Labelled photos from "testdataset", an image-classification folder in WSwyft/jetson-inference. The possible labels are: microwave not safe, microwave safe.

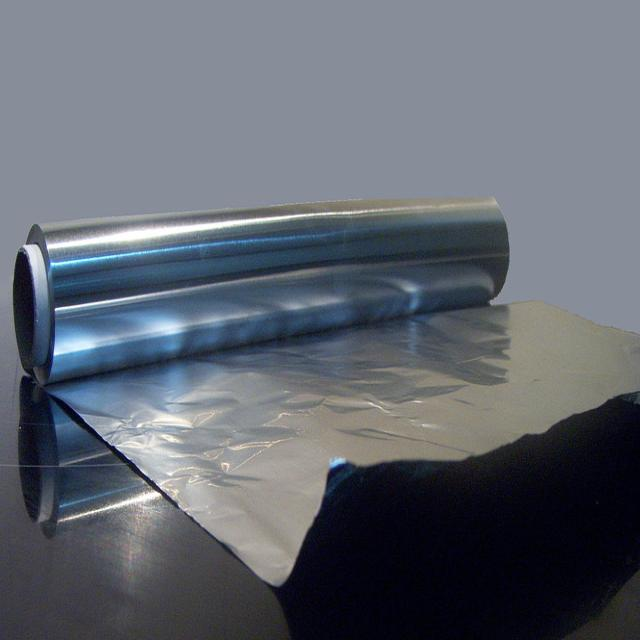
Label: microwave not safe

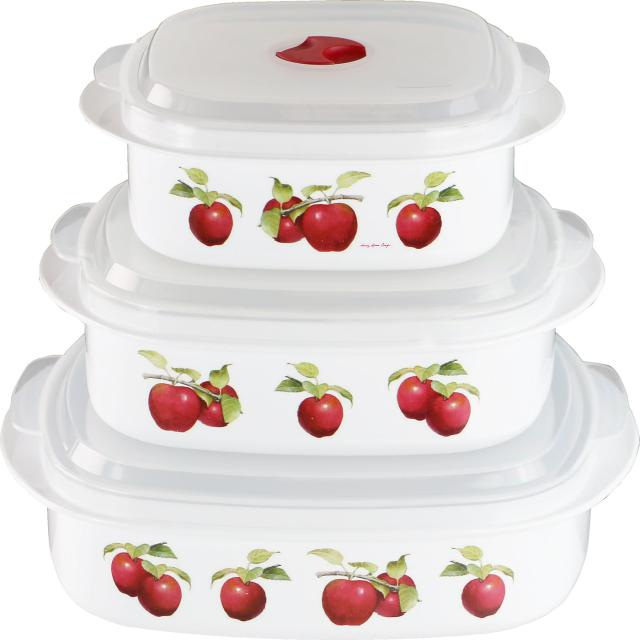
Label: microwave safe

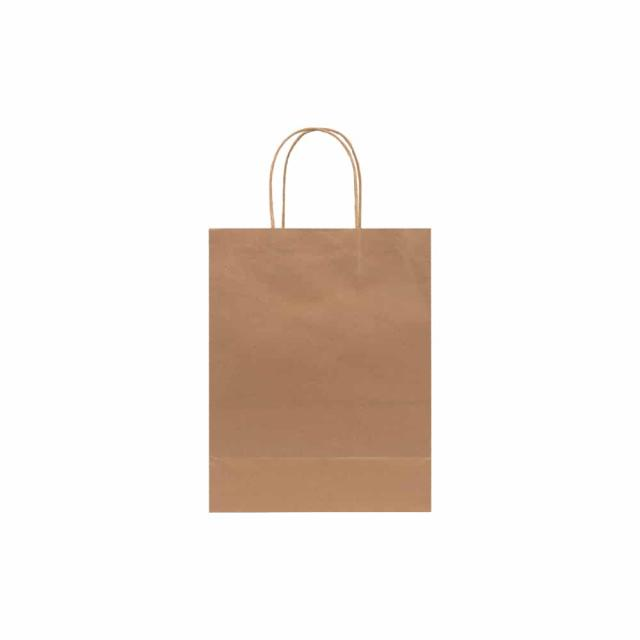
Label: microwave not safe

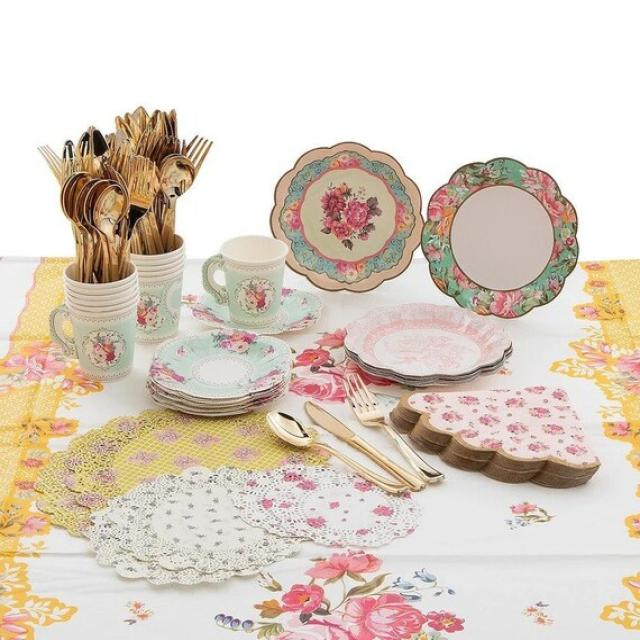
Label: microwave safe

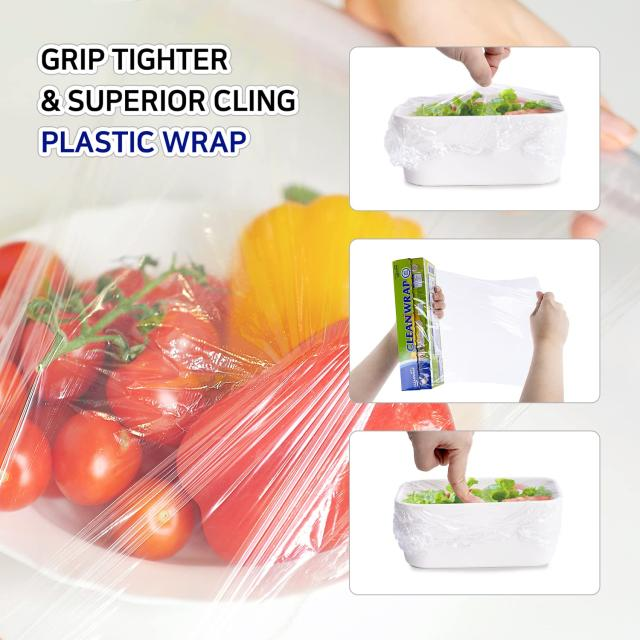
Label: microwave not safe

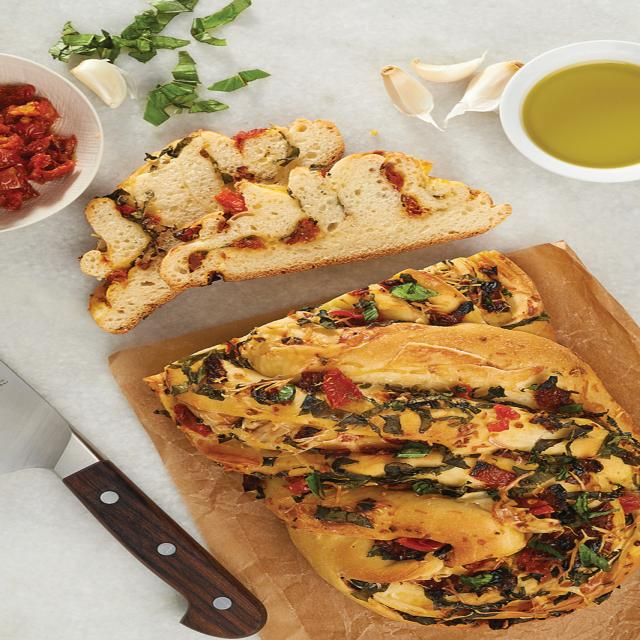
Label: microwave safe
